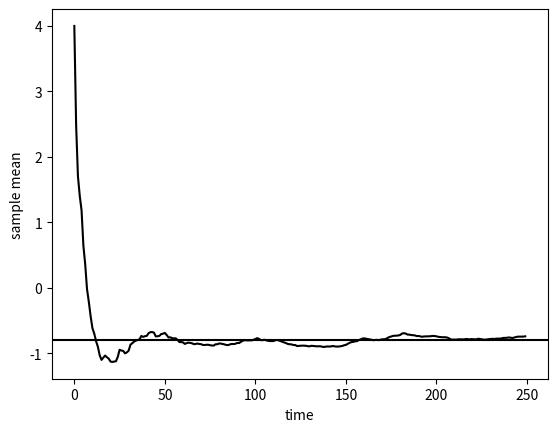

The matplotlib source for this figure:

import numpy as np
import matplotlib.pyplot as plt

theta, alpha = 0.3, 0.4
C = np.log(theta) * alpha
N = 250  
initx = 4
meanx = C / (1 - alpha)

def update(x):
    return C + alpha * x + np.random.randn(1)

path = np.zeros(N)
path[0] = initx
for t in range(N-1):
    path[t+1] = update(path[t])

mean_path = np.zeros(N)
for t in range(N):
    mean_path[t] = path[:t+1].mean()

plt.plot(mean_path, 'k')
plt.axhline(meanx, xmin=0, xmax=N, color='k')
plt.xlabel("time")
plt.ylabel("sample mean")
plt.show()



